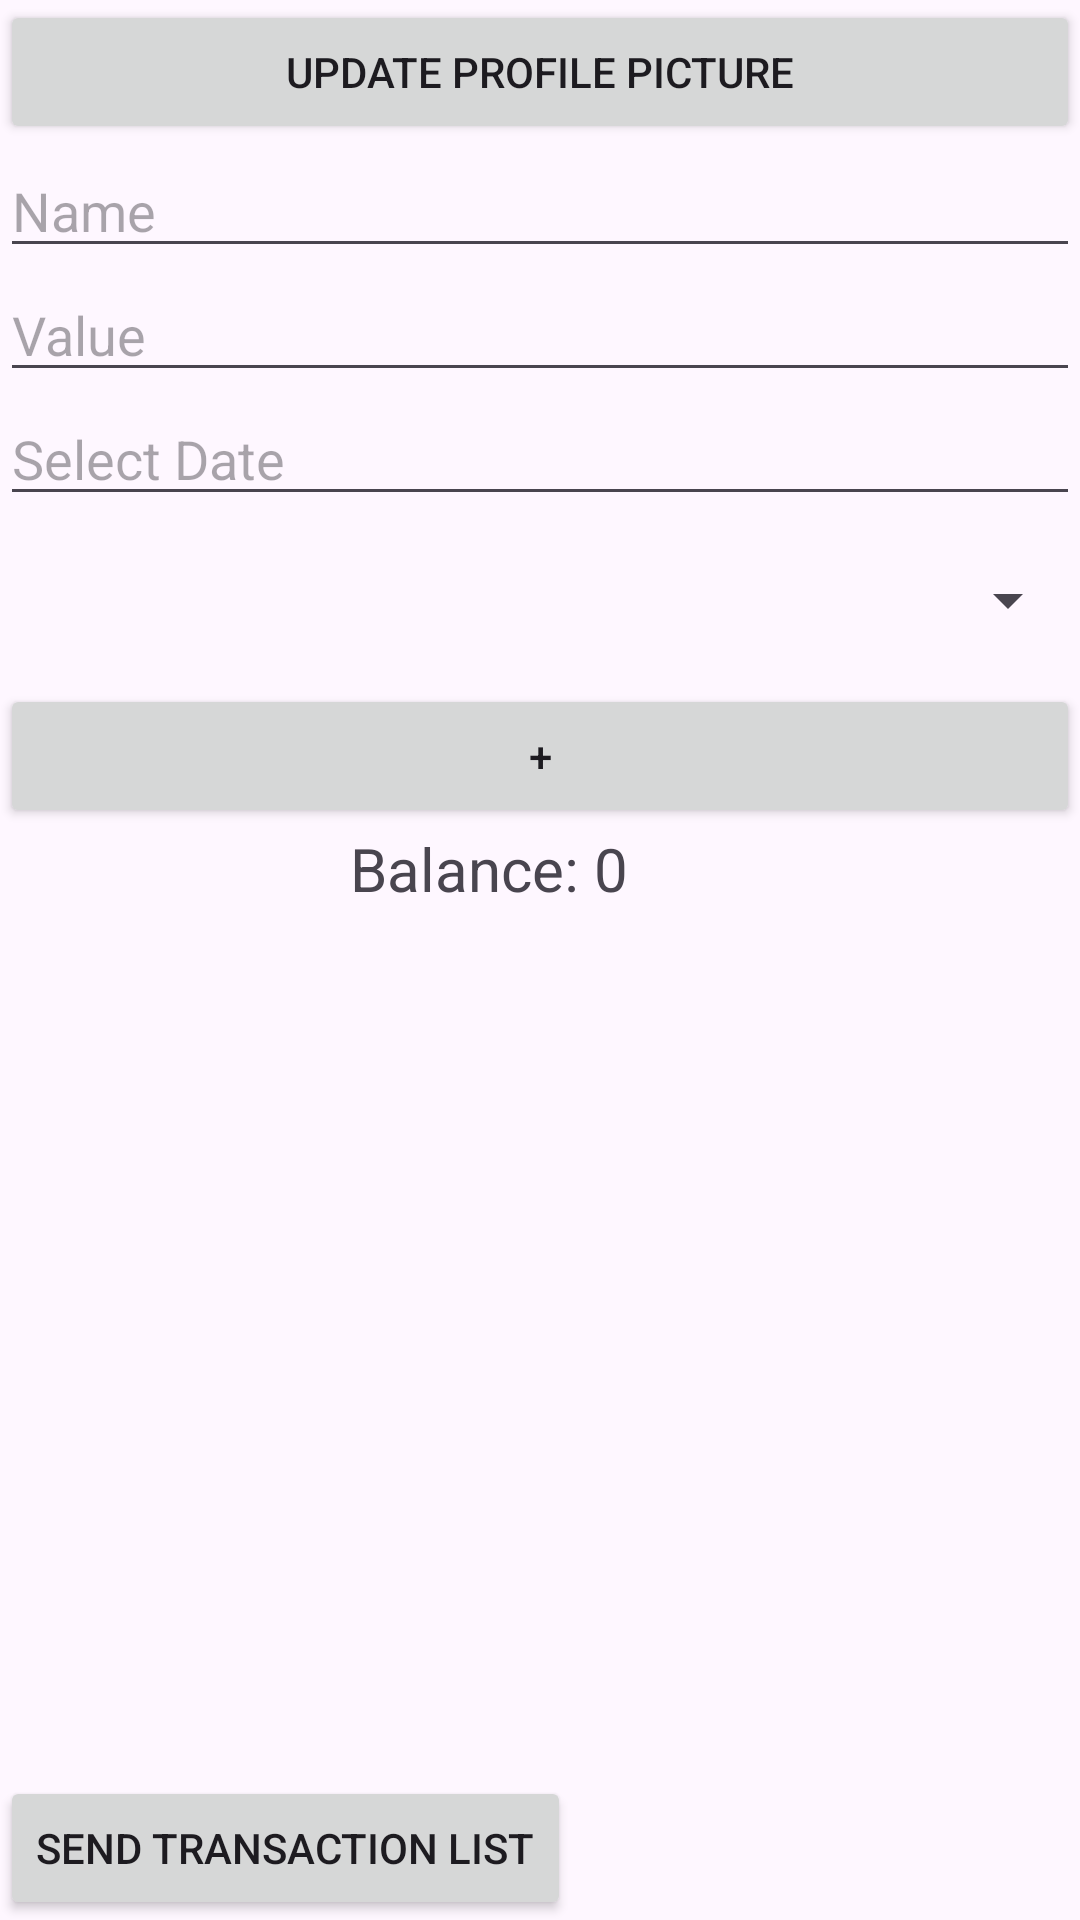

Produce the Android XML layout that renders to this screen, including the resource entries it uses.
<!-- AndroidManifest.xml: application theme Theme.MySavings -->
<!-- res/layout/activity_main.xml -->
<LinearLayout xmlns:android="http://schemas.android.com/apk/res/android"
    xmlns:tools="http://schemas.android.com/tools"
    android:id="@+id/linearLayoutIncomes"
    android:layout_width="match_parent"
    android:layout_height="match_parent"
    android:orientation="vertical"
    tools:context=".MainActivity">

    <ImageView
        android:id="@+id/imageView"
        android:layout_width="match_parent"
        android:layout_height="wrap_content"
        tools:srcCompat="@tools:sample/avatars" />

    <Button
        android:id="@+id/foto"
        android:layout_width="match_parent"
        android:layout_height="wrap_content"
        android:text="Update profile picture" />

    <EditText
        android:id="@+id/editTextIncomeName"
        android:layout_width="match_parent"
        android:layout_height="wrap_content"
        android:hint="Name" />

    <EditText
        android:id="@+id/editAmountTransaction"
        android:layout_width="match_parent"
        android:layout_height="wrap_content"
        android:hint="Value" />

    <EditText
        android:id="@+id/editTransactionDate"
        android:layout_width="match_parent"
        android:layout_height="wrap_content"
        android:ems="10"
        android:focusable="false"
        android:hint="Select Date"
        android:onClick="showDatePickerDialog" />

    <Spinner
        android:id="@+id/spinnerPriority"
        android:layout_width="match_parent"
        android:layout_height="wrap_content"
        android:layout_marginTop="16dp"
        android:prompt="@string/register_type_prompt" />

    <LinearLayout
        android:layout_width="match_parent"
        android:layout_height="wrap_content"
        android:orientation="horizontal"
        android:layout_marginTop="16dp">

        <Button
            android:id="@+id/buttonAddIncome"
            android:layout_width="match_parent"
            android:layout_height="wrap_content"
            android:text="+" />

    </LinearLayout>

    <TextView
        android:id="@+id/textBalance"
        android:layout_width="match_parent"
        android:layout_height="wrap_content"
        android:layout_centerInParent="true"
        android:text="Balance: 0"
        android:layout_marginLeft="350px"
        android:textSize="60px"
        />

    <androidx.recyclerview.widget.RecyclerView
        android:id="@+id/recyclerViewIncomes"
        android:layout_width="match_parent"
        android:layout_height="0dp"
        android:layout_marginTop="16dp"
        android:layout_weight="1" />

    <Button
        android:id="@+id/buttonSendTransactions"
        android:layout_width="wrap_content"
        android:layout_height="wrap_content"
        android:layout_marginTop="16dp"
        android:text="Send Transaction List" />

</LinearLayout>
<!-- resources referenced by this layout -->
<resources>
  <string name="register_type_prompt">Transaction Type</string>
  <style name="Theme.MySavings" parent="Base.Theme.MySavings" />
  <style name="Base.Theme.MySavings" parent="Theme.Material3.DayNight.NoActionBar">
          
          
      </style>
</resources>
